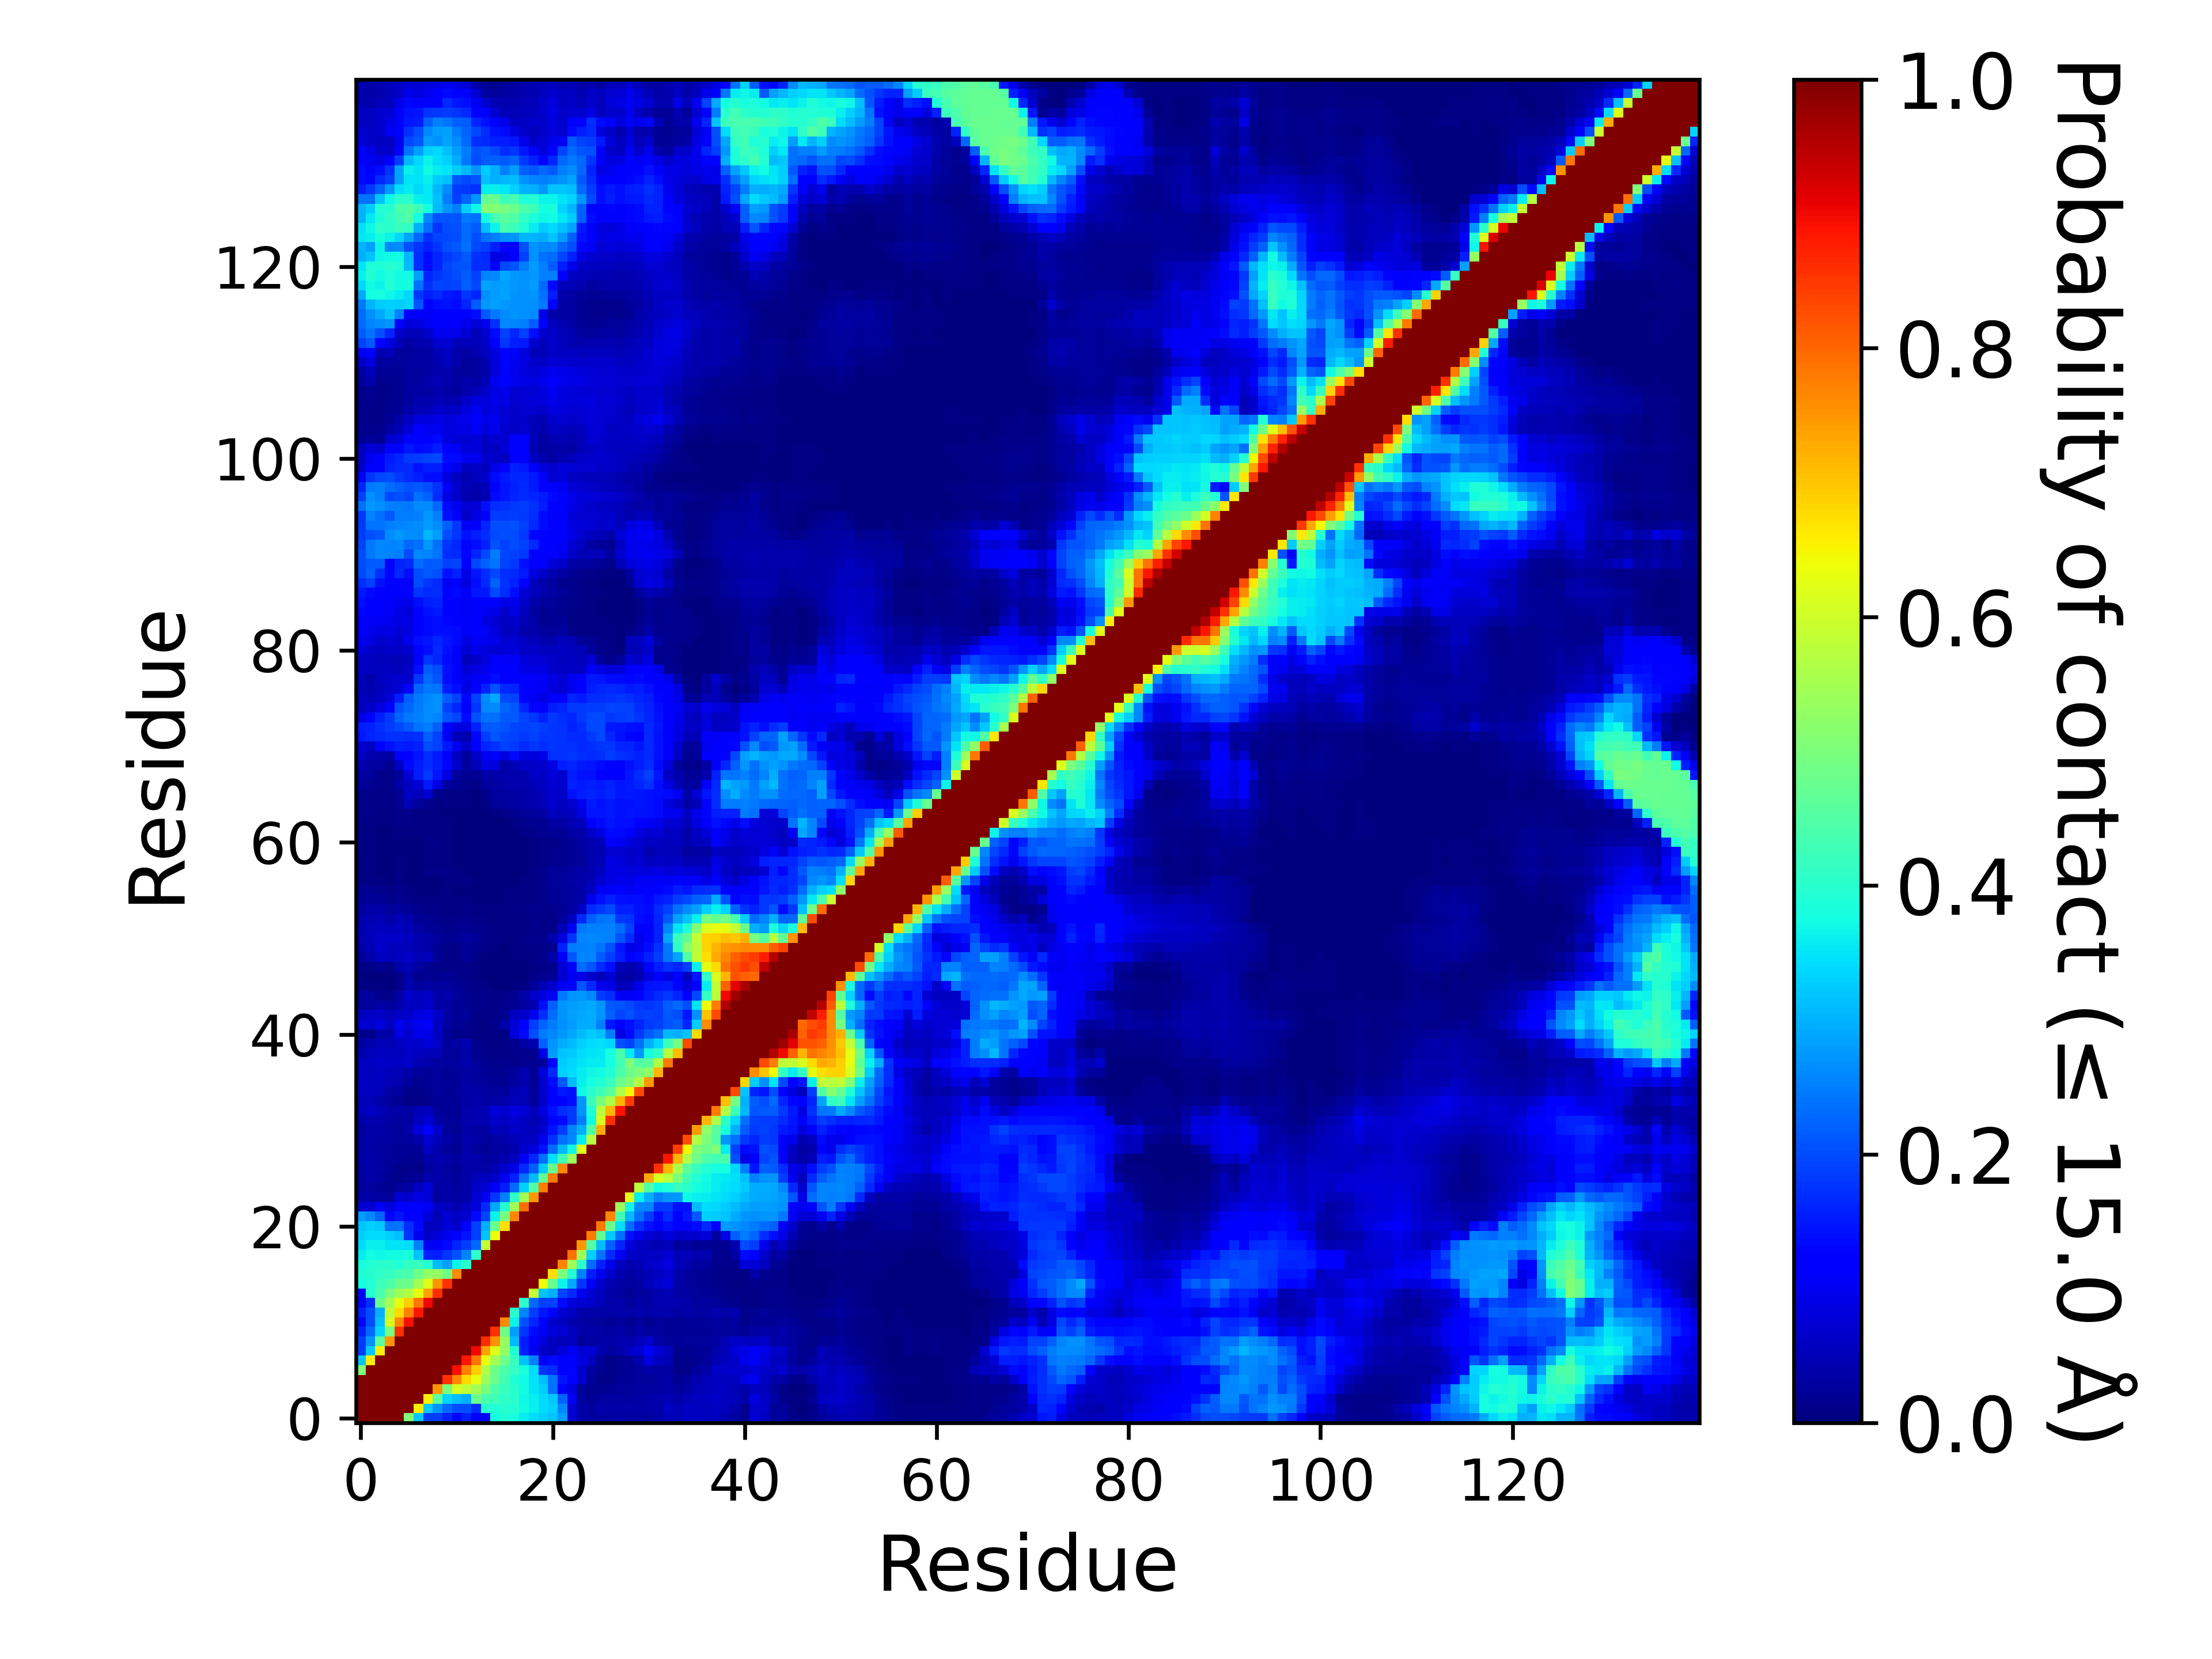

Source data for this figure (header and first rows):
, 1, 2, 3, 4, 5, 6, 7, 8, 9, 10, 11, 12, 13, 14, 15, 16, 17, 18, 19, 20, 21, 22, 23
1, 1.0, 1.0, 1.0, 1.0, 1.0, 0.5064, 0.3214, 0.1842, 0.1842, 0.1578, 0.1326, 0.1577, 0.1226, 0.1236, 0.3756, 0.3873, 0.38, 0.3565, 0.3413, 0.3291, 0.3183, 0.2785, 0.07046
2, 1.0, 1.0, 1.0, 1.0, 1.0, 1, 0.6578, 0.3206, 0.2705, 0.2273, 0.2002, 0.2015, 0.1689, 0.395, 0.3932, 0.3961, 0.3918, 0.375, 0.3614, 0.3435, 0.332, 0.2588, 0.07639
3, 1.0, 1.0, 1.0, 1.0, 1.0, 1.0, 1.0, 0.6549, 0.4634, 0.3346, 0.3139, 0.2993, 0.4787, 0.4398, 0.4234, 0.4078, 0.3992, 0.369, 0.363, 0.34, 0.3204, 0.2245, 0.1052
4, 1.0, 1.0, 1.0, 1.0, 1.0, 1.0, 1.0, 1.0, 0.7479, 0.4996, 0.6122, 0.5815, 0.5489, 0.4968, 0.4448, 0.4172, 0.4018, 0.372, 0.3498, 0.3299, 0.2344, 0.1226, 0.08247
5, 1.0, 1.0, 1.0, 1.0, 1.0, 1.0, 1.0, 1.0, 1.0, 0.8574, 0.7628, 0.6763, 0.6306, 0.5391, 0.48, 0.4299, 0.3903, 0.3727, 0.3492, 0.3155, 0.2421, 0.1484, 0.1172
6, 0.5064, 1, 1.0, 1.0, 1.0, 1.0, 1.0, 1.0, 1.0, 1.0, 0.891, 0.7699, 0.6904, 0.5647, 0.4828, 0.4399, 0.4114, 0.3796, 0.3399, 0.1765, 0.1697, 0.1238, 0.1126
7, 0.3214, 0.6578, 1.0, 1.0, 1.0, 1.0, 1.0, 1.0, 1.0, 1.0, 1.0, 0.8865, 0.7848, 0.6299, 0.5473, 0.4821, 0.415, 0.3174, 0.2507, 0.09848, 0.1336, 0.1125, 0.1142
8, 0.1842, 0.3206, 0.6549, 1.0, 1.0, 1.0, 1.0, 1.0, 1.0, 1.0, 1.0, 1.0, 0.9022, 0.7374, 0.618, 0.5297, 0.3935, 0.1595, 0.1001, 0.06278, 0.05499, 0.08148, 0.1044
9, 0.1842, 0.2705, 0.4634, 0.7479, 1.0, 1.0, 1.0, 1.0, 1.0, 1.0, 1.0, 1.0, 1.0, 0.8615, 0.7514, 0.5321, 0.3104, 0.1549, 0.1059, 0.08066, 0.05759, 0.04781, 0.06102
10, 0.1578, 0.2273, 0.3346, 0.4996, 0.8574, 1.0, 1.0, 1.0, 1.0, 1.0, 1.0, 1.0, 1.0, 1, 0.8588, 0.485, 0.2822, 0.1787, 0.1355, 0.09851, 0.08201, 0.07455, 0.05564
11, 0.1326, 0.2002, 0.3139, 0.6122, 0.7628, 0.891, 1.0, 1.0, 1.0, 1.0, 1.0, 1.0, 1.0, 1.0, 1, 0.7643, 0.3646, 0.2044, 0.1627, 0.1173, 0.0694, 0.05864, 0.04341
12, 0.1577, 0.2015, 0.2993, 0.5815, 0.6763, 0.7699, 0.8865, 1.0, 1.0, 1.0, 1.0, 1.0, 1.0, 1.0, 1.0, 1, 0.4021, 0.2566, 0.1873, 0.1451, 0.1162, 0.0738, 0.06076
13, 0.1226, 0.1689, 0.4787, 0.5489, 0.6306, 0.6904, 0.7848, 0.9022, 1.0, 1.0, 1.0, 1.0, 1.0, 1.0, 1.0, 1.0, 1.0, 0.405, 0.2277, 0.1877, 0.191, 0.1334, 0.08501
14, 0.1236, 0.395, 0.4398, 0.4968, 0.5391, 0.5647, 0.6299, 0.7374, 0.8615, 1, 1.0, 1.0, 1.0, 1.0, 1.0, 1.0, 1.0, 1.0, 0.5873, 0.3194, 0.298, 0.1945, 0.1656
15, 0.3756, 0.3932, 0.4234, 0.4448, 0.48, 0.4828, 0.5473, 0.618, 0.7514, 0.8588, 1, 1.0, 1.0, 1.0, 1.0, 1.0, 1.0, 1.0, 1.0, 0.6373, 0.4788, 0.3666, 0.2897
16, 0.3873, 0.3961, 0.4078, 0.4172, 0.4299, 0.4399, 0.4821, 0.5297, 0.5321, 0.485, 0.7643, 1, 1.0, 1.0, 1.0, 1.0, 1.0, 1.0, 1.0, 1, 0.6747, 0.4976, 0.3984
17, 0.38, 0.3918, 0.3992, 0.4018, 0.3903, 0.4114, 0.415, 0.3935, 0.3104, 0.2822, 0.3646, 0.4021, 1.0, 1.0, 1.0, 1.0, 1.0, 1.0, 1.0, 1.0, 1, 0.7664, 0.5464
18, 0.3565, 0.375, 0.369, 0.372, 0.3727, 0.3796, 0.3174, 0.1595, 0.1549, 0.1787, 0.2044, 0.2566, 0.405, 1.0, 1.0, 1.0, 1.0, 1.0, 1.0, 1.0, 1.0, 1.0, 0.791
19, 0.3413, 0.3614, 0.363, 0.3498, 0.3492, 0.3399, 0.2507, 0.1001, 0.1059, 0.1355, 0.1627, 0.1873, 0.2277, 0.5873, 1.0, 1.0, 1.0, 1.0, 1.0, 1.0, 1.0, 1.0, 1.0
20, 0.3291, 0.3435, 0.34, 0.3299, 0.3155, 0.1765, 0.09848, 0.06278, 0.08066, 0.09851, 0.1173, 0.1451, 0.1877, 0.3194, 0.6373, 1, 1.0, 1.0, 1.0, 1.0, 1.0, 1.0, 1.0
21, 0.3183, 0.332, 0.3204, 0.2344, 0.2421, 0.1697, 0.1336, 0.05499, 0.05759, 0.08201, 0.0694, 0.1162, 0.191, 0.298, 0.4788, 0.6747, 1, 1.0, 1.0, 1.0, 1.0, 1.0, 1.0
22, 0.2785, 0.2588, 0.2245, 0.1226, 0.1484, 0.1238, 0.1125, 0.08148, 0.04781, 0.07455, 0.05864, 0.0738, 0.1334, 0.1945, 0.3666, 0.4976, 0.7664, 1.0, 1.0, 1.0, 1.0, 1.0, 1.0
23, 0.07046, 0.07639, 0.1052, 0.08247, 0.1172, 0.1126, 0.1142, 0.1044, 0.06102, 0.05564, 0.04341, 0.06076, 0.08501, 0.1656, 0.2897, 0.3984, 0.5464, 0.791, 1.0, 1.0, 1.0, 1.0, 1.0
24, 0.03625, 0.03847, 0.03026, 0.0252, 0.07509, 0.06917, 0.08621, 0.07759, 0.02924, 0.03849, 0.03131, 0.03887, 0.07291, 0.09854, 0.1776, 0.2504, 0.407, 0.5459, 0.7492, 1.0, 1.0, 1.0, 1.0
25, 0.02847, 0.02881, 0.02273, 0.01843, 0.02698, 0.03169, 0.0598, 0.08192, 0.0324, 0.03775, 0.03043, 0.0382, 0.0663, 0.07707, 0.1042, 0.1535, 0.232, 0.3309, 0.45, 0.7748, 1.0, 1.0, 1.0
26, 0.032, 0.03664, 0.02887, 0.0195, 0.01087, 0.01575, 0.02205, 0.04581, 0.03613, 0.03266, 0.02634, 0.03735, 0.05355, 0.05602, 0.06453, 0.09991, 0.1567, 0.2393, 0.3096, 0.4691, 0.7793, 1.0, 1.0
27, 0.03222, 0.03612, 0.03258, 0.02321, 0.01118, 0.01197, 0.01117, 0.03093, 0.03584, 0.02953, 0.02233, 0.03528, 0.04285, 0.03873, 0.04567, 0.06675, 0.09026, 0.1664, 0.2203, 0.3249, 0.478, 0.7678, 1
28, 0.03686, 0.03861, 0.03502, 0.02595, 0.02045, 0.01646, 0.01905, 0.04168, 0.04362, 0.03557, 0.02739, 0.04076, 0.0395, 0.02986, 0.03386, 0.0444, 0.05532, 0.1023, 0.1603, 0.2352, 0.344, 0.4322, 0.5418
29, 0.0338, 0.03583, 0.02953, 0.02604, 0.02123, 0.02027, 0.02168, 0.06057, 0.04044, 0.02383, 0.01637, 0.03533, 0.02732, 0.02331, 0.02877, 0.03296, 0.04195, 0.0688, 0.08527, 0.1421, 0.2328, 0.3063, 0.3679
30, 0.03264, 0.03794, 0.03495, 0.03062, 0.02667, 0.02782, 0.0394, 0.07173, 0.05095, 0.03555, 0.02511, 0.04201, 0.03696, 0.02743, 0.0351, 0.04184, 0.04841, 0.05917, 0.05966, 0.09419, 0.1737, 0.2355, 0.2594
31, 0.03032, 0.03583, 0.03563, 0.02981, 0.02684, 0.03635, 0.08245, 0.1104, 0.06827, 0.026, 0.01837, 0.0364, 0.03411, 0.03315, 0.05451, 0.04892, 0.06454, 0.05983, 0.05431, 0.07661, 0.1437, 0.1852, 0.2548
32, 0.03595, 0.04149, 0.0425, 0.03345, 0.02772, 0.03303, 0.05723, 0.07682, 0.03776, 0.02487, 0.02369, 0.04112, 0.04429, 0.04443, 0.06791, 0.06006, 0.07265, 0.06136, 0.04419, 0.06351, 0.1215, 0.1363, 0.1831
33, 0.05141, 0.06072, 0.05095, 0.03816, 0.03777, 0.03204, 0.04794, 0.05703, 0.026, 0.022, 0.02072, 0.04116, 0.04645, 0.04941, 0.07834, 0.07192, 0.08666, 0.07727, 0.05363, 0.08323, 0.1422, 0.168, 0.1826
34, 0.04691, 0.04718, 0.03741, 0.02486, 0.0162, 0.008455, 0.00824, 0.01506, 0.02226, 0.02223, 0.01963, 0.03476, 0.03929, 0.03514, 0.03703, 0.04109, 0.05284, 0.04983, 0.02895, 0.06575, 0.1177, 0.1285, 0.138
35, 0.06151, 0.05924, 0.04939, 0.03314, 0.02879, 0.01311, 0.01234, 0.01944, 0.02644, 0.02254, 0.0249, 0.03591, 0.03772, 0.02999, 0.02866, 0.03106, 0.04657, 0.05239, 0.02883, 0.06962, 0.1198, 0.149, 0.1424
36, 0.05927, 0.05655, 0.05569, 0.05036, 0.04071, 0.02779, 0.01777, 0.02187, 0.02503, 0.01963, 0.02304, 0.03358, 0.0311, 0.02387, 0.02088, 0.02322, 0.03013, 0.04449, 0.02341, 0.06879, 0.1349, 0.2148, 0.3123
37, 0.05596, 0.05718, 0.05893, 0.05431, 0.04828, 0.03653, 0.02474, 0.02249, 0.02812, 0.02296, 0.02415, 0.03213, 0.02937, 0.02056, 0.01715, 0.01922, 0.02965, 0.04562, 0.02205, 0.08035, 0.1652, 0.3303, 0.3405
38, 0.05807, 0.06025, 0.06418, 0.06033, 0.06109, 0.06428, 0.04523, 0.04115, 0.03438, 0.02764, 0.02812, 0.03932, 0.02472, 0.01696, 0.01278, 0.01329, 0.01253, 0.01585, 0.01674, 0.02992, 0.1274, 0.3255, 0.3398
39, 0.04588, 0.05342, 0.05702, 0.055, 0.05766, 0.06398, 0.05708, 0.05294, 0.04693, 0.02433, 0.02433, 0.03731, 0.01657, 0.0129, 0.008245, 0.009515, 0.01197, 0.01468, 0.01697, 0.09051, 0.2788, 0.3186, 0.328
40, 0.03332, 0.04157, 0.05447, 0.04992, 0.05738, 0.06776, 0.06838, 0.07986, 0.06388, 0.02466, 0.03484, 0.04506, 0.01213, 0.008555, 0.005965, 0.008045, 0.01369, 0.03244, 0.0441, 0.2211, 0.2726, 0.2957, 0.3106
41, 0.01812, 0.01534, 0.0361, 0.03859, 0.08604, 0.06901, 0.0952, 0.0937, 0.05919, 0.02086, 0.01084, 0.01208, 0.00714, 0.004315, 0.005605, 0.00656, 0.07968, 0.1354, 0.203, 0.2474, 0.261, 0.2738, 0.2915
42, 0.07681, 0.06901, 0.08275, 0.05845, 0.1007, 0.07918, 0.1016, 0.1072, 0.0611, 0.03279, 0.01967, 0.01832, 0.00737, 0.00429, 0.01516, 0.03605, 0.07693, 0.1179, 0.1844, 0.2265, 0.2469, 0.2667, 0.2795
43, 0.0567, 0.06268, 0.06582, 0.05162, 0.06188, 0.06734, 0.08289, 0.09342, 0.06257, 0.03833, 0.02137, 0.02503, 0.01111, 0.008555, 0.01155, 0.01789, 0.05992, 0.06936, 0.09753, 0.1702, 0.2342, 0.2733, 0.282
44, 0.0269, 0.02456, 0.0353, 0.02974, 0.0363, 0.05802, 0.0585, 0.06842, 0.03906, 0.0329, 0.02145, 0.01576, 0.01236, 0.01263, 0.009195, 0.01418, 0.02221, 0.02877, 0.04599, 0.137, 0.2219, 0.2707, 0.2796
45, 0.02865, 0.02536, 0.01306, 0.00908, 0.03222, 0.07345, 0.05752, 0.06572, 0.0389, 0.04128, 0.02698, 0.01675, 0.01268, 0.01227, 0.008065, 0.01078, 0.0192, 0.03548, 0.06279, 0.0886, 0.1023, 0.2457, 0.2724
46, 0.008105, 0.00635, 0.006245, 0.00321, 0.0129, 0.04227, 0.02943, 0.03293, 0.02808, 0.0289, 0.02008, 0.01421, 0.00829, 0.00625, 0.00148, 0.000735, 0.003075, 0.006195, 0.0236, 0.04835, 0.06736, 0.1032, 0.1211
47, 0.00411, 0.00378, 0.002695, 0.00325, 0.01017, 0.03714, 0.01306, 0.01635, 0.01682, 0.02064, 0.0119, 0.009055, 0.005585, 0.00062, 0.0, 0.000145, 0.000935, 0.00386, 0.009115, 0.01677, 0.02205, 0.07454, 0.1001
48, 0.008845, 0.00833, 0.01772, 0.01123, 0.03635, 0.04944, 0.02758, 0.01836, 0.009565, 0.01036, 0.00886, 0.009735, 0.004195, 4.9999750001249995e-06, 0.0, 0.00018, 0.001645, 0.003725, 0.006265, 0.009125, 0.01367, 0.07779, 0.1137
49, 0.0271, 0.03584, 0.06007, 0.05249, 0.05658, 0.06367, 0.05003, 0.05114, 0.02242, 0.0108, 0.01167, 0.02142, 0.00794, 0.0027, 0.00013, 0.001455, 0.00423, 0.005625, 0.008555, 0.01441, 0.03866, 0.1027, 0.2092
50, 0.03707, 0.04843, 0.06563, 0.05151, 0.0543, 0.05073, 0.04529, 0.03542, 0.02254, 0.00976, 0.0117, 0.02194, 0.01289, 0.01042, 0.003915, 0.002985, 0.00509, 0.00659, 0.007945, 0.01106, 0.01562, 0.1583, 0.2485
51, 0.04587, 0.05091, 0.06448, 0.06464, 0.06445, 0.05484, 0.04665, 0.03579, 0.02698, 0.01707, 0.02088, 0.02998, 0.02077, 0.01522, 0.01, 0.00589, 0.00623, 0.00808, 0.01246, 0.01273, 0.04279, 0.08772, 0.1781
52, 0.04511, 0.04903, 0.05557, 0.05088, 0.05766, 0.04907, 0.0347, 0.02247, 0.01923, 0.01172, 0.01541, 0.02222, 0.01493, 0.01199, 0.0048, 0.005025, 0.00525, 0.007285, 0.01283, 0.01161, 0.00934, 0.0507, 0.1036
53, 0.04089, 0.04629, 0.04838, 0.03902, 0.04809, 0.04265, 0.02048, 0.01629, 0.01345, 0.008955, 0.0101, 0.01314, 0.00892, 0.00785, 0.005715, 0.005225, 0.005825, 0.007805, 0.01239, 0.01138, 0.00874, 0.02368, 0.05654
54, 0.03185, 0.03788, 0.03648, 0.02419, 0.0286, 0.02128, 0.01208, 0.01, 0.00814, 0.00752, 0.007005, 0.008145, 0.00542, 0.007115, 0.00621, 0.006735, 0.00824, 0.01124, 0.01453, 0.01289, 0.0123, 0.02176, 0.03229
55, 0.02332, 0.02232, 0.01984, 0.01434, 0.01643, 0.01031, 0.00391, 0.004495, 0.00515, 0.00514, 0.00476, 0.004095, 0.003565, 0.003585, 0.002315, 0.004295, 0.00501, 0.00654, 0.00934, 0.0126, 0.02216, 0.02363, 0.02936
56, 0.01701, 0.01569, 0.0137, 0.009365, 0.01232, 0.00743, 0.001795, 0.00187, 0.00352, 0.00456, 0.00376, 0.00322, 0.002115, 0.00287, 0.0024, 0.00388, 0.0043, 0.006845, 0.00977, 0.01233, 0.02258, 0.02443, 0.03023
57, 0.008545, 0.00747, 0.005595, 0.00313, 0.006295, 0.001915, 0.000805, 0.0029, 0.00333, 0.007275, 0.006465, 0.004065, 0.001595, 0.00222, 0.001155, 0.001785, 0.00247, 0.00597, 0.008595, 0.01246, 0.02406, 0.02451, 0.0319
58, 0.006585, 0.00438, 0.003625, 0.00182, 0.004065, 0.001185, 0.00121, 0.00906, 0.008395, 0.008405, 0.00592, 0.0034, 0.001325, 0.0012, 0.00093, 0.00074, 0.001255, 0.00349, 0.00798, 0.01429, 0.0236, 0.02459, 0.03093
59, 0.00733, 0.004775, 0.00326, 0.00249, 0.004155, 0.002305, 0.001145, 0.00562, 0.005485, 0.004735, 0.000855, 0.000765, 0.000525, 0.000305, 0.000185, 0.00085, 0.001955, 0.00307, 0.00624, 0.00877, 0.01441, 0.01405, 0.01999
60, 0.008035, 0.00502, 0.002235, 0.001435, 0.0023, 0.001225, 0.00169, 0.00741, 0.00759, 0.0062, 0.00214, 0.00053, 0.000575, 0.000235, 0.0004, 0.00034, 0.00097, 0.00276, 0.0057, 0.007925, 0.01178, 0.01438, 0.0204
... 80 more rows
